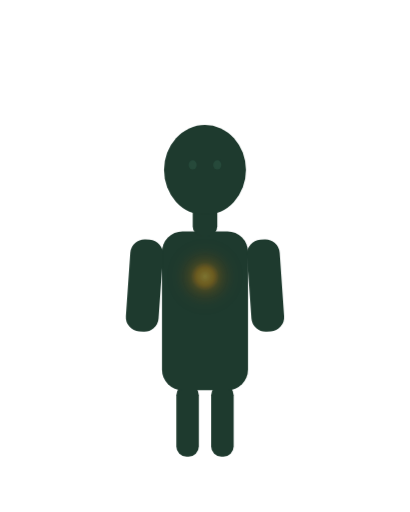
t = 0.00 s
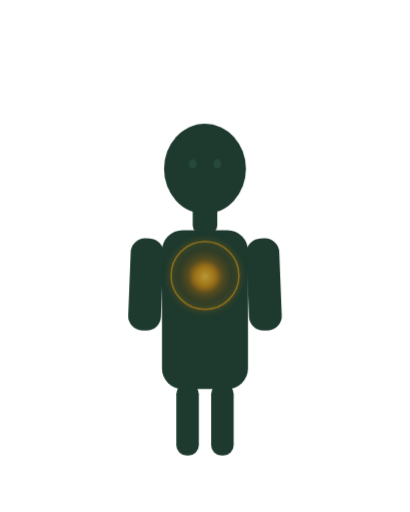
t = 1.40 s
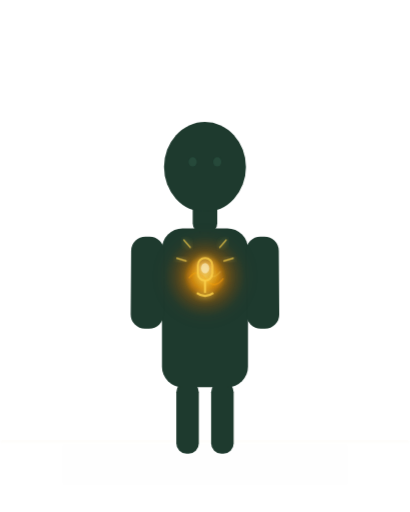
t = 2.88 s
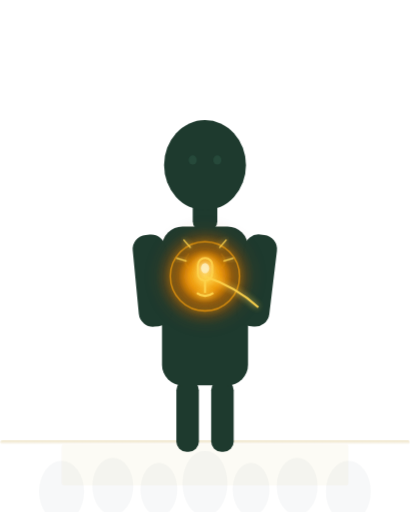
t = 4.30 s
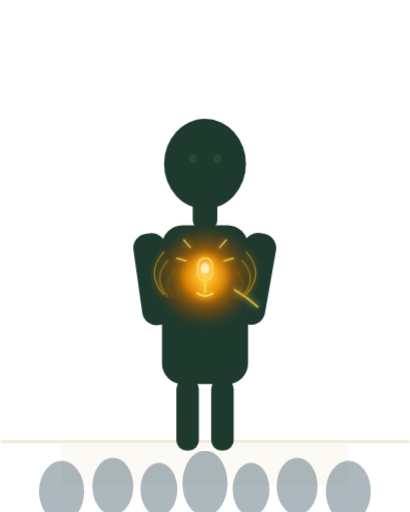
t = 5.70 s
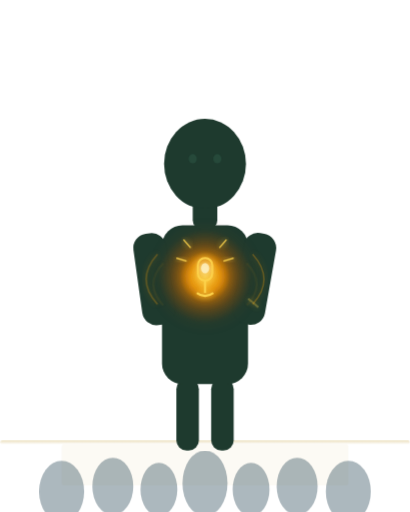
t = 6.04 s

The animated SVG that drew these frames (rendered in a browser with its animation timeline set to each time). Animation: 3 SMIL elements (animateTransform=3), 12 CSS @keyframes rules; one cycle of 8.60 s, repeats indefinitely.

<svg xmlns="http://www.w3.org/2000/svg" viewBox="0 0 400 500" width="400" height="500" aria-hidden="true">
  <defs>
    <!-- Radial glow for chest -->
    <radialGradient id="chestGlow" cx="50%" cy="50%" r="50%">
      <stop offset="0%" stop-color="#f59e0b" stop-opacity="0.9"/>
      <stop offset="40%" stop-color="#d97706" stop-opacity="0.6"/>
      <stop offset="100%" stop-color="#92400e" stop-opacity="0"/>
    </radialGradient>
    <!-- Mic glow -->
    <radialGradient id="micGlow" cx="50%" cy="50%" r="50%">
      <stop offset="0%" stop-color="#fcd34d" stop-opacity="1"/>
      <stop offset="60%" stop-color="#f59e0b" stop-opacity="0.7"/>
      <stop offset="100%" stop-color="#d97706" stop-opacity="0"/>
    </radialGradient>
    <!-- Spotlight from above -->
    <radialGradient id="spotlight" cx="50%" cy="0%" r="70%">
      <stop offset="0%" stop-color="#fef3c7" stop-opacity="0.18"/>
      <stop offset="100%" stop-color="#fef3c7" stop-opacity="0"/>
    </radialGradient>
    <!-- Stage floor gradient -->
    <linearGradient id="stageFloor" x1="0%" y1="0%" x2="0%" y2="100%">
      <stop offset="0%" stop-color="#c9a84c" stop-opacity="0.35"/>
      <stop offset="100%" stop-color="#c9a84c" stop-opacity="0"/>
    </linearGradient>
    <!-- Filter for glow effect -->
    <filter id="glow" x="-50%" y="-50%" width="200%" height="200%">
      <feGaussianBlur stdDeviation="6" result="blur"/>
      <feMerge><feMergeNode in="blur"/><feMergeNode in="SourceGraphic"/></feMerge>
    </filter>
    <filter id="softGlow" x="-30%" y="-30%" width="160%" height="160%">
      <feGaussianBlur stdDeviation="3" result="blur"/>
      <feMerge><feMergeNode in="blur"/><feMergeNode in="SourceGraphic"/></feMerge>
    </filter>
    <filter id="strongGlow" x="-80%" y="-80%" width="260%" height="260%">
      <feGaussianBlur stdDeviation="10" result="blur"/>
      <feMerge><feMergeNode in="blur"/><feMergeNode in="SourceGraphic"/></feMerge>
    </filter>
    <clipPath id="figureClip">
      <rect x="100" y="60" width="200" height="380"/>
    </clipPath>
  </defs>

  <style>
    /* ── Background ── */
    .bg { animation: bgPulse 8s ease-in-out infinite; }
    @keyframes bgPulse {
      0%, 100% { opacity: 0.7; }
      50% { opacity: 1; }
    }

    /* ── Spotlight ── */
    .spotlight { animation: spotlightFade 8s ease-in-out infinite; }
    @keyframes spotlightFade {
      0%, 20% { opacity: 0.3; }
      60%, 80% { opacity: 1; }
      100% { opacity: 0.3; }
    }

    /* ── Stage floor ── */
    .stage-floor { animation: stageReveal 8s ease-in-out infinite; }
    @keyframes stageReveal {
      0%, 30% { opacity: 0; }
      60%, 80% { opacity: 1; }
      100% { opacity: 0; }
    }

    /* ── Figure body ── */
    .figure-body { animation: postureShift 8s ease-in-out infinite; transform-origin: 200px 420px; }
    @keyframes postureShift {
      0% { transform: translateY(6px); }
      40% { transform: translateY(3px); }
      65%, 85% { transform: translateY(0px); }
      100% { transform: translateY(6px); }
    }

    /* ── Chest glow outer ── */
    .chest-outer { animation: chestOuter 8s ease-in-out infinite; }
    @keyframes chestOuter {
      0%, 100% { opacity: 0.2; r: 28; }
      15% { opacity: 0.35; r: 32; }
      30% { opacity: 0.55; r: 38; }
      55%, 70% { opacity: 0.9; r: 48; }
      85% { opacity: 0.6; r: 38; }
    }

    /* ── Chest glow inner ── */
    .chest-inner { animation: chestInner 8s ease-in-out infinite; }
    @keyframes chestInner {
      0%, 100% { opacity: 0.3; r: 14; }
      15% { opacity: 0.5; r: 16; }
      30% { opacity: 0.75; r: 20; }
      55%, 70% { opacity: 1; r: 26; }
      85% { opacity: 0.7; r: 20; }
    }

    /* ── Heartbeat pulse ring ── */
    .pulse-ring {
      animation: pulseRing 8s ease-in-out infinite;
      transform-origin: 200px 230px;
    }
    @keyframes pulseRing {
      0%, 10% { opacity: 0; transform: scale(0.8); }
      20% { opacity: 0.6; transform: scale(1); }
      30% { opacity: 0; transform: scale(1.5); }
      45% { opacity: 0; transform: scale(0.8); }
      55% { opacity: 0.8; transform: scale(1); }
      65% { opacity: 0; transform: scale(1.6); }
      100% { opacity: 0; transform: scale(0.8); }
    }

    /* ── Microphone shape ── */
    .mic-shape { animation: micReveal 8s ease-in-out infinite; }
    @keyframes micReveal {
      0%, 25% { opacity: 0; }
      40%, 75% { opacity: 1; }
      90%, 100% { opacity: 0; }
    }

    /* ── Mic light trail ── */
    .light-trail { animation: trailMove 8s ease-in-out infinite; }
    @keyframes trailMove {
      0%, 45% { opacity: 0; stroke-dashoffset: 120; }
      55% { opacity: 1; stroke-dashoffset: 0; }
      70% { opacity: 0.8; stroke-dashoffset: -30; }
      80%, 100% { opacity: 0; stroke-dashoffset: -60; }
    }

    /* ── Sound waves ── */
    .wave1 { animation: soundWave 8s ease-in-out infinite; transform-origin: 200px 230px; }
    .wave2 { animation: soundWave 8s ease-in-out infinite 0.3s; transform-origin: 200px 230px; }
    .wave3 { animation: soundWave 8s ease-in-out infinite 0.6s; transform-origin: 200px 230px; }
    @keyframes soundWave {
      0%, 50% { opacity: 0; transform: scale(0.6); }
      60% { opacity: 0.7; transform: scale(1); }
      75% { opacity: 0; transform: scale(1.4); }
      100% { opacity: 0; transform: scale(0.6); }
    }

    /* ── Audience silhouettes ── */
    .audience { animation: audienceFade 8s ease-in-out infinite; }
    @keyframes audienceFade {
      0%, 50% { opacity: 0; }
      68%, 82% { opacity: 0.45; }
      95%, 100% { opacity: 0; }
    }

    /* ── Abstract swirl lines ── */
    .swirl1 { animation: swirlAnim 8s ease-in-out infinite; }
    .swirl2 { animation: swirlAnim 8s ease-in-out infinite 0.4s; }
    @keyframes swirlAnim {
      0%, 15% { opacity: 0; stroke-dashoffset: 80; }
      28% { opacity: 0.7; stroke-dashoffset: 0; }
      42% { opacity: 0; stroke-dashoffset: -40; }
      100% { opacity: 0; stroke-dashoffset: 80; }
    }
  </style>

  <!-- No background rect: fully transparent, blends with hero image -->

  <!-- ── Stage floor (appears in beat 4-5) ── -->
  <g class="stage-floor">
    <rect x="0" y="430" width="400" height="4" fill="url(#stageFloor)" rx="2"/>
    <rect x="60" y="434" width="280" height="40" fill="#c9a84c" opacity="0.06" rx="2"/>
  </g>

  <!-- ── Audience silhouettes (beat 5) ── -->
  <g class="audience">
    <ellipse cx="60" cy="480" rx="22" ry="30" fill="#1a3a4a" opacity="0.8"/>
    <ellipse cx="110" cy="475" rx="20" ry="28" fill="#1a3a4a" opacity="0.8"/>
    <ellipse cx="155" cy="478" rx="18" ry="26" fill="#1a3a4a" opacity="0.8"/>
    <ellipse cx="200" cy="472" rx="22" ry="32" fill="#1a3a4a" opacity="0.8"/>
    <ellipse cx="245" cy="478" rx="18" ry="26" fill="#1a3a4a" opacity="0.8"/>
    <ellipse cx="290" cy="475" rx="20" ry="28" fill="#1a3a4a" opacity="0.8"/>
    <ellipse cx="340" cy="480" rx="22" ry="30" fill="#1a3a4a" opacity="0.8"/>
  </g>

  <!-- ── Figure (body, animated for posture) ── -->
  <g class="figure-body">
    <!-- Legs -->
    <rect x="172" y="370" width="22" height="70" rx="10" fill="#1e3a2e"/>
    <rect x="206" y="370" width="22" height="70" rx="10" fill="#1e3a2e"/>
    <!-- Torso -->
    <rect x="158" y="220" width="84" height="155" rx="20" fill="#1e3a2e"/>
    <!-- Left arm (slightly raised in beat 4-5) -->
    <rect x="128" y="228" width="32" height="90" rx="14" fill="#1e3a2e" transform-origin="144px 228px">
      <animateTransform attributeName="transform" type="rotate"
        values="4;2;0;-8;-8;4" keyTimes="0;0.2;0.4;0.6;0.8;1"
        dur="8s" repeatCount="indefinite" additive="sum"/>
    </rect>
    <!-- Right arm (holds mic in beat 4-5) -->
    <rect x="240" y="228" width="32" height="90" rx="14" fill="#1e3a2e" transform-origin="256px 228px">
      <animateTransform attributeName="transform" type="rotate"
        values="-4;-2;0;10;10;-4" keyTimes="0;0.2;0.4;0.6;0.8;1"
        dur="8s" repeatCount="indefinite" additive="sum"/>
    </rect>
    <!-- Neck -->
    <rect x="188" y="185" width="24" height="40" rx="10" fill="#1e3a2e"/>
    <!-- Head -->
    <ellipse cx="200" cy="160" rx="40" ry="44" fill="#1e3a2e"/>
    <!-- Subtle face: eyes -->
    <ellipse cx="188" cy="155" rx="4" ry="4.5" fill="#2a5040" opacity="0.7"/>
    <ellipse cx="212" cy="155" rx="4" ry="4.5" fill="#2a5040" opacity="0.7"/>
    <!-- Head tilt animation -->
    <animateTransform attributeName="transform" type="translate"
      values="0,6; 0,3; 0,0; 0,0; 0,0; 0,6" keyTimes="0;0.2;0.4;0.65;0.85;1"
      dur="8s" repeatCount="indefinite" additive="sum"
      attributeType="XML"/>
  </g>

  <!-- ── Chest glow layers ── -->
  <circle class="chest-outer" cx="200" cy="270" r="28" fill="url(#chestGlow)" filter="url(#strongGlow)"/>
  <circle class="chest-inner" cx="200" cy="270" r="14" fill="url(#micGlow)" filter="url(#glow)"/>

  <!-- ── Heartbeat pulse ring ── -->
  <circle class="pulse-ring" cx="200" cy="270" r="34" fill="none" stroke="#f59e0b" stroke-width="1.5" opacity="0" filter="url(#softGlow)"/>

  <!-- ── Abstract swirl lines (beat 2 — story awakening) ── -->
  <path class="swirl1" d="M185 265 Q192 255 200 265 Q208 275 215 265" fill="none" stroke="#fcd34d" stroke-width="1.5" stroke-dasharray="80" stroke-dashoffset="80" opacity="0" filter="url(#softGlow)"/>
  <path class="swirl2" d="M182 275 Q191 260 200 272 Q209 284 218 272" fill="none" stroke="#f59e0b" stroke-width="1.2" stroke-dasharray="80" stroke-dashoffset="80" opacity="0" filter="url(#softGlow)"/>

  <!-- ── Microphone shape (beat 3-5) ── -->
  <g class="mic-shape" filter="url(#softGlow)">
    <!-- Mic capsule (rounded rectangle) -->
    <rect x="193" y="252" width="14" height="22" rx="7" fill="none" stroke="#fcd34d" stroke-width="2" opacity="0.95"/>
    <!-- Mic stand/body -->
    <line x1="200" y1="274" x2="200" y2="286" stroke="#fcd34d" stroke-width="2"/>
    <!-- Mic base arc -->
    <path d="M192 286 Q200 292 208 286" fill="none" stroke="#fcd34d" stroke-width="2"/>
    <!-- Inner mic glow dot -->
    <ellipse cx="200" cy="262" rx="4" ry="5" fill="#fef3c7" opacity="0.8"/>
  </g>

  <!-- ── Light trail from chest to hand (beat 4) ── -->
  <path class="light-trail"
    d="M200 270 Q230 280 252 300"
    fill="none" stroke="#fcd34d" stroke-width="2"
    stroke-dasharray="120" stroke-dashoffset="120"
    opacity="0" filter="url(#softGlow)"/>

  <!-- ── Sound waves (beat 4-5) ── -->
  <g>
    <path class="wave1" d="M178 255 Q168 265 178 275" fill="none" stroke="#f59e0b" stroke-width="1.8" opacity="0" filter="url(#softGlow)"/>
    <path class="wave2" d="M170 250 Q156 265 170 280" fill="none" stroke="#f59e0b" stroke-width="1.5" opacity="0" filter="url(#softGlow)"/>
    <path class="wave3" d="M162 245 Q144 265 162 285" fill="none" stroke="#f59e0b" stroke-width="1.2" opacity="0" filter="url(#softGlow)"/>
    <path class="wave1" d="M222 255 Q232 265 222 275" fill="none" stroke="#f59e0b" stroke-width="1.8" opacity="0" filter="url(#softGlow)"/>
    <path class="wave2" d="M230 250 Q244 265 230 280" fill="none" stroke="#f59e0b" stroke-width="1.5" opacity="0" filter="url(#softGlow)"/>
    <path class="wave3" d="M238 245 Q256 265 238 285" fill="none" stroke="#f59e0b" stroke-width="1.2" opacity="0" filter="url(#softGlow)"/>
  </g>

  <!-- ── Radiating halo lines around mic (beat 3) ── -->
  <g class="mic-shape" opacity="0.5">
    <line x1="200" y1="238" x2="200" y2="228" stroke="#fcd34d" stroke-width="1.2" filter="url(#softGlow)"/>
    <line x1="214" y1="242" x2="221" y2="234" stroke="#fcd34d" stroke-width="1.2" filter="url(#softGlow)"/>
    <line x1="186" y1="242" x2="179" y2="234" stroke="#fcd34d" stroke-width="1.2" filter="url(#softGlow)"/>
    <line x1="218" y1="255" x2="228" y2="252" stroke="#fcd34d" stroke-width="1.2" filter="url(#softGlow)"/>
    <line x1="182" y1="255" x2="172" y2="252" stroke="#fcd34d" stroke-width="1.2" filter="url(#softGlow)"/>
  </g>
</svg>
